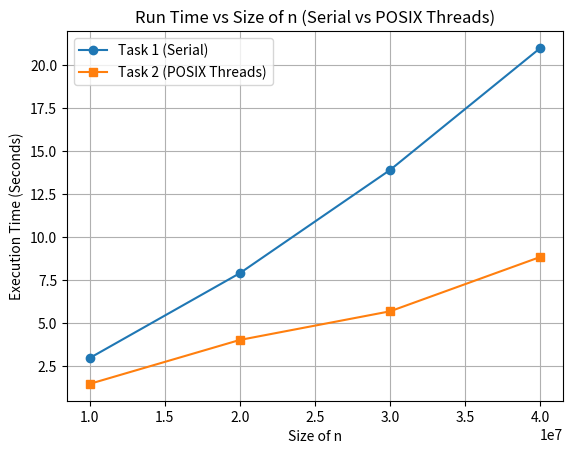
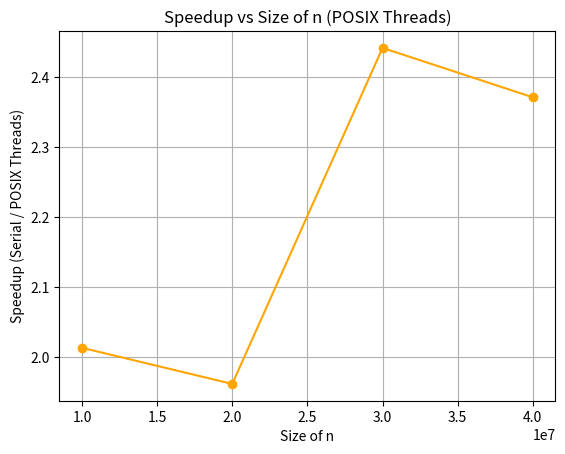
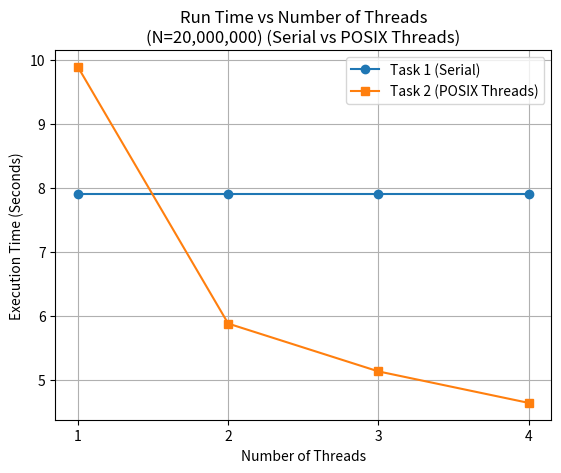
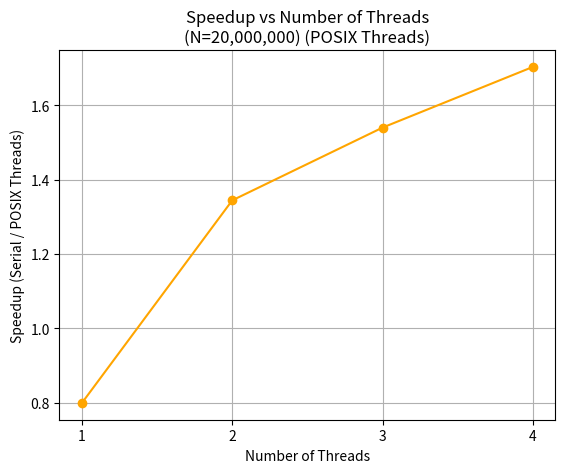
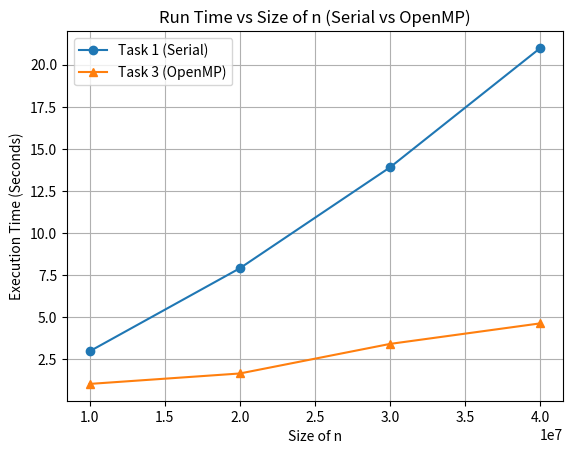
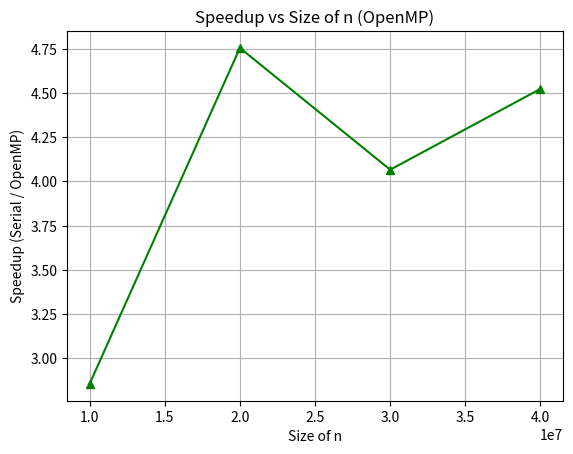
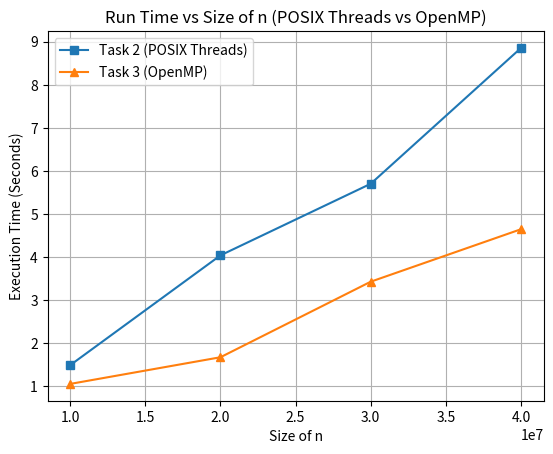

Recreate these plots in Python, in order.
import matplotlib.pyplot as plt
import os

artifact_dir = r"C:\Users\Natthapol\.gemini\antigravity-ide\brain\bc341ad1-81ef-4fd9-bdbc-c8db69aa2bad"
output_dir = os.path.join(artifact_dir, 'graphs')
os.makedirs(output_dir, exist_ok=True)

# Data
n_values = [10_000_000, 20_000_000, 30_000_000, 40_000_000]
t1_n = [2.975282, 7.907641, 13.903484, 20.987612]
t2_n = [1.477683, 4.030564, 5.695076, 8.852203]
t3_n = [1.042588, 1.662556, 3.418828, 4.638608]

threads = [1, 2, 3, 4]
t1_threads = [7.907641, 7.907641, 7.907641, 7.907641] # Serial time for N=20m
t2_threads = [9.890393, 5.882095, 5.134729, 4.642763]

# Speedup calculations
speedup_t2_n = [t1 / t2 for t1, t2 in zip(t1_n, t2_n)]
speedup_t3_n = [t1 / t3 for t1, t3 in zip(t1_n, t3_n)]
speedup_t2_threads = [t1_threads[0] / t2 for t2 in t2_threads]

def save_plot(filename):
    plt.savefig(os.path.join(output_dir, filename), bbox_inches='tight')
    plt.close()

# 1) Comparing run time of serial vs PThreads with increasing N
plt.figure()
plt.plot(n_values, t1_n, marker='o', label='Task 1 (Serial)')
plt.plot(n_values, t2_n, marker='s', label='Task 2 (POSIX Threads)')
plt.title("Run Time vs Size of n (Serial vs POSIX Threads)")
plt.xlabel("Size of n")
plt.ylabel("Execution Time (Seconds)")
plt.legend()
plt.grid(True)
save_plot('graph1.png')

# 2) Speedup of PThreads with increasing N
plt.figure()
plt.plot(n_values, speedup_t2_n, marker='o', color='orange')
plt.title("Speedup vs Size of n (POSIX Threads)")
plt.xlabel("Size of n")
plt.ylabel("Speedup (Serial / POSIX Threads)")
plt.grid(True)
save_plot('graph2.png')

# 3) Comparing run time of serial vs PThreads with increasing threads (N=20,000,000)
plt.figure()
plt.plot(threads, t1_threads, marker='o', label='Task 1 (Serial)')
plt.plot(threads, t2_threads, marker='s', label='Task 2 (POSIX Threads)')
plt.title("Run Time vs Number of Threads\n(N=20,000,000) (Serial vs POSIX Threads)")
plt.xlabel("Number of Threads")
plt.ylabel("Execution Time (Seconds)")
plt.xticks(threads)
plt.legend()
plt.grid(True)
save_plot('graph3.png')

# 4) Speedup of PThreads with increasing threads
plt.figure()
plt.plot(threads, speedup_t2_threads, marker='o', color='orange')
plt.title("Speedup vs Number of Threads\n(N=20,000,000) (POSIX Threads)")
plt.xlabel("Number of Threads")
plt.ylabel("Speedup (Serial / POSIX Threads)")
plt.xticks(threads)
plt.grid(True)
save_plot('graph4.png')

# 5) Comparing run time of serial vs OpenMP with increasing N
plt.figure()
plt.plot(n_values, t1_n, marker='o', label='Task 1 (Serial)')
plt.plot(n_values, t3_n, marker='^', label='Task 3 (OpenMP)')
plt.title("Run Time vs Size of n (Serial vs OpenMP)")
plt.xlabel("Size of n")
plt.ylabel("Execution Time (Seconds)")
plt.legend()
plt.grid(True)
save_plot('graph5.png')

# 6) Speedup of OpenMP with increasing N
plt.figure()
plt.plot(n_values, speedup_t3_n, marker='^', color='green')
plt.title("Speedup vs Size of n (OpenMP)")
plt.xlabel("Size of n")
plt.ylabel("Speedup (Serial / OpenMP)")
plt.grid(True)
save_plot('graph6.png')

# 7) Comparing run time of PThreads vs OpenMP with increasing N
plt.figure()
plt.plot(n_values, t2_n, marker='s', label='Task 2 (POSIX Threads)')
plt.plot(n_values, t3_n, marker='^', label='Task 3 (OpenMP)')
plt.title("Run Time vs Size of n (POSIX Threads vs OpenMP)")
plt.xlabel("Size of n")
plt.ylabel("Execution Time (Seconds)")
plt.legend()
plt.grid(True)
save_plot('graph7.png')

print("Graphs generated successfully.")
